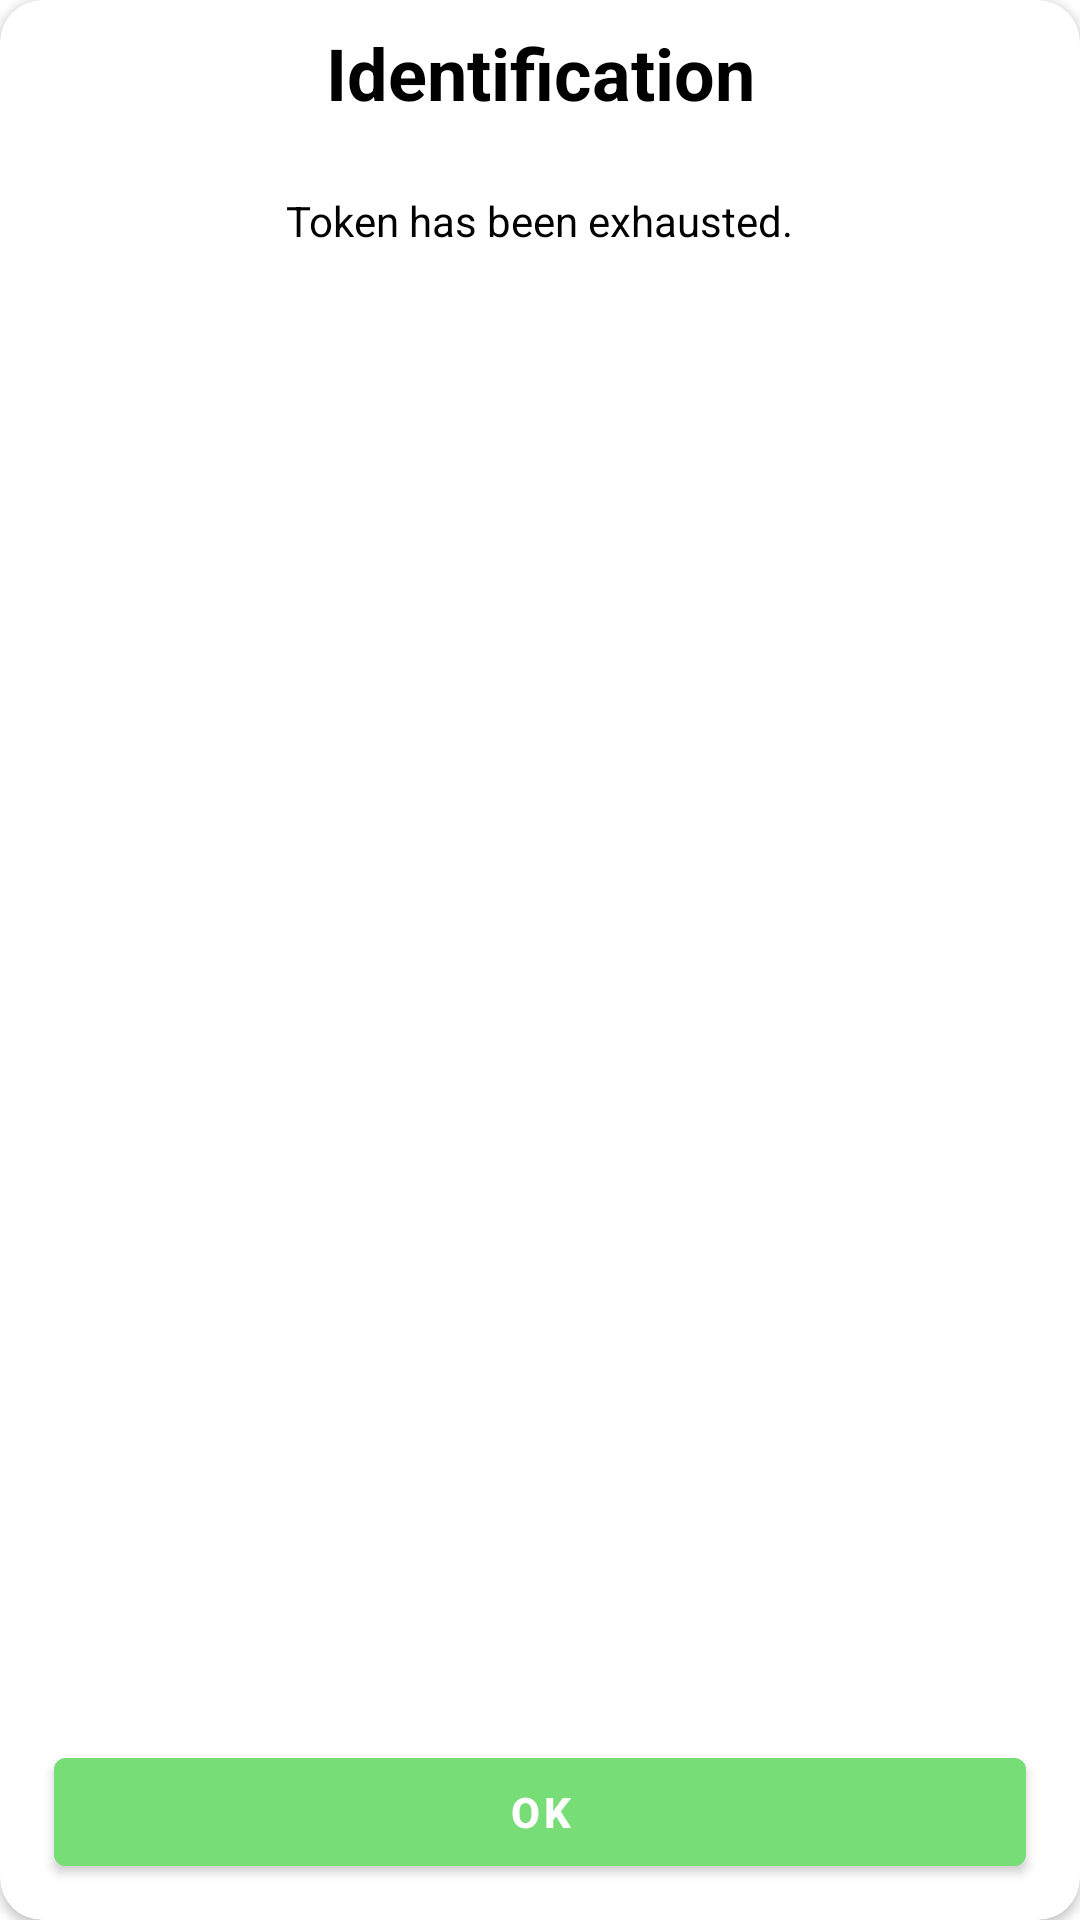

This screen was rendered from an Android layout file. Write that file and the resources it references.
<!-- AndroidManifest.xml: application theme Theme.EventMangeament -->
<!-- res/layout/layout_user_already.xml -->
<androidx.cardview.widget.CardView xmlns:android="http://schemas.android.com/apk/res/android"
    xmlns:app="http://schemas.android.com/apk/res-auto"
    android:layout_width="340dp"
    android:layout_height="220dp"
    xmlns:tools="http://schemas.android.com/tools"
    android:layout_gravity="center"
    android:background="@android:color/transparent"
    android:orientation="vertical"
    android:layout_marginStart="18dp"
    android:layout_marginEnd="18dp"
    app:cardCornerRadius="14dp">

    <TextView
        android:layout_width="match_parent"
        android:layout_height="wrap_content"
        android:text="Identification"
        android:gravity="center"
        android:layout_marginTop="8dp"
        android:textColor="@color/black"
        android:textSize="24sp"
        android:textStyle="bold" />



    <LinearLayout
        android:layout_width="match_parent"
        android:layout_height="wrap_content"

        android:background="@color/white"
        android:layout_marginStart="12dp"
        android:layout_marginEnd="12dp"
        android:layout_marginTop="48dp"
        android:orientation="vertical"
        android:padding="16dp">

        <TextView
            android:layout_width="wrap_content"
            android:layout_height="wrap_content"
            android:layout_gravity="center"
            android:textColor="@color/black"
            android:textAlignment="center"
            android:text="Token has been exhausted."/>

        <TextView
            android:id="@+id/foundFromEpc2"
            android:layout_width="wrap_content"
            android:layout_height="wrap_content"
            android:layout_gravity="center"
            android:visibility="gone"
            android:textColor="@color/black"
            android:textAlignment="center"/>



        
        
        
        
        
        
        

        <ImageView
            android:layout_width="60dp"
            android:layout_height="60dp"
            android:layout_marginTop="12dp"
            android:background="@drawable/warning"
            android:layout_gravity="center"/>


    </LinearLayout>

    <com.google.android.material.button.MaterialButton
        android:id="@+id/ok"
        android:layout_width="match_parent"
        android:layout_height="wrap_content"
        android:layout_marginEnd="18dp"
        android:layout_marginStart="18dp"
        android:layout_marginBottom="12dp"
        android:text="OK"
        android:textStyle="bold"
        android:textAllCaps="false"
        android:backgroundTint="@color/green2"
        android:layout_gravity="bottom|end"/>


</androidx.cardview.widget.CardView>
<!-- resources referenced by this layout -->
<resources>
  <color name="black">#FF000000</color>
  <color name="green2">#77DD77</color>
  <color name="white">#FFFFFFFF</color>
  <style name="Theme.EventMangeament" parent="Theme.MaterialComponents.DayNight.NoActionBar">
          
          <item name="colorPrimary">@color/purple_500</item>
          <item name="colorPrimaryVariant">@color/purple_700</item>
          <item name="colorOnPrimary">@color/white</item>
          
          <item name="colorSecondary">@color/teal_200</item>
          <item name="colorSecondaryVariant">@color/teal_700</item>
          <item name="colorOnSecondary">@color/black</item>
          
          <item name="android:statusBarColor">?attr/colorPrimaryVariant</item>
          
      </style>
  <color name="purple_500">#FF6200EE</color>
  <color name="purple_700">#FF3700B3</color>
  <color name="teal_200">#FF03DAC5</color>
  <color name="teal_700">#FF018786</color>
</resources>
